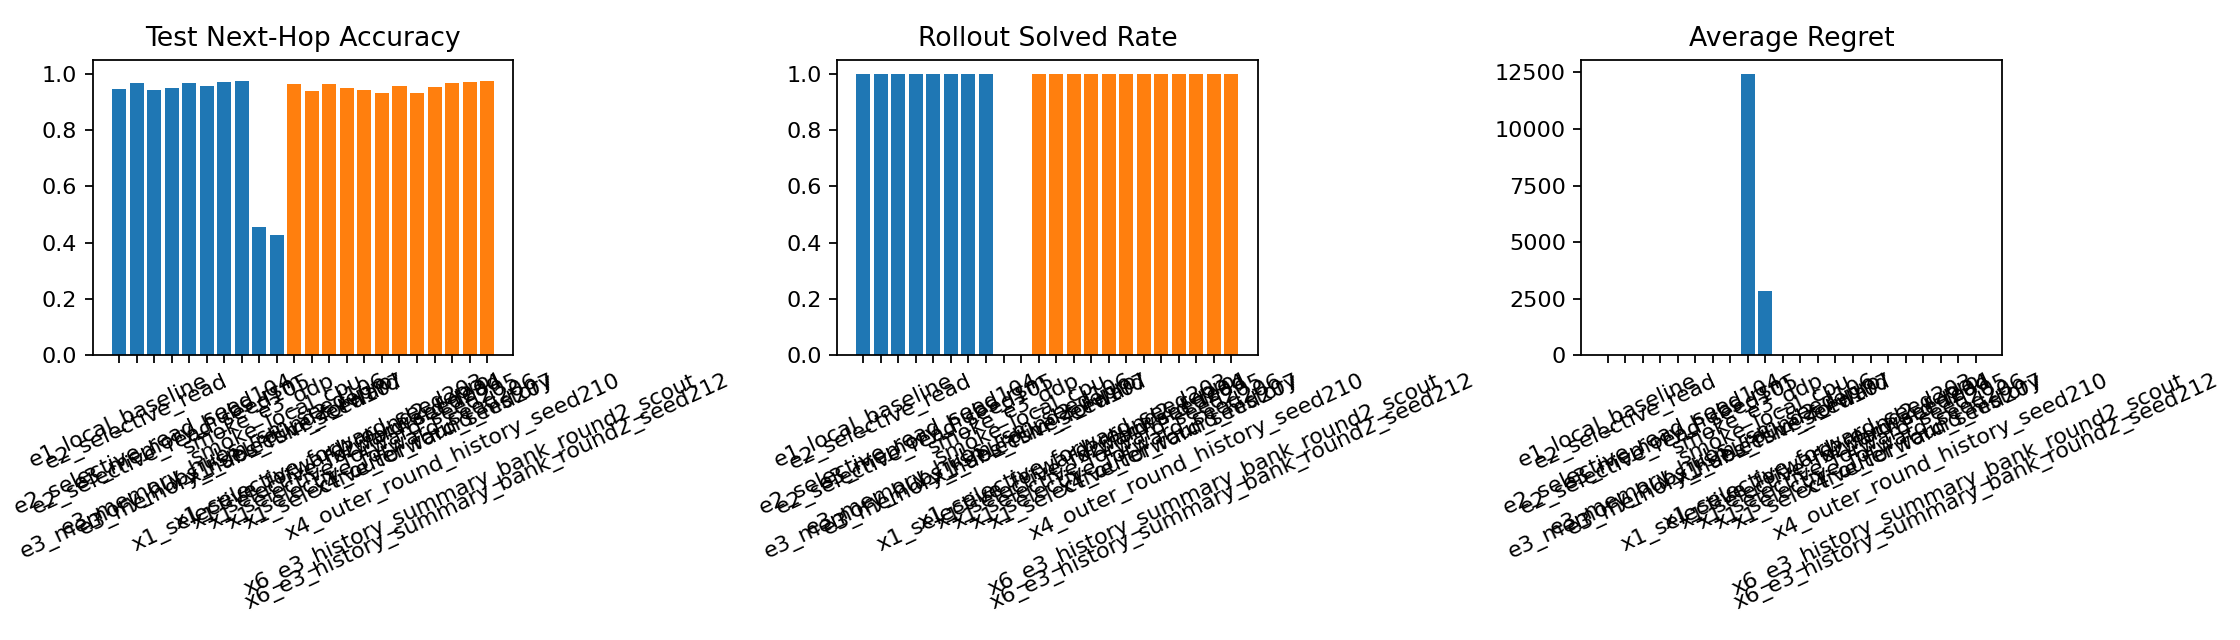

The file beside this chart, header and first rows:
experiment, bucket, gpu_hours, test_next_hop_accuracy, rollout_solved_rate, rollout_next_hop_accuracy, average_regret, deadline_violations
e1_local_baseline, exploit, 0.0138, 0.9446, 1.0, 0.869, 11.47, 1.5
e2_selective_read, exploit, 0.01346, 0.9668, 1.0, 0.938, 2.573, 1.125
e2_selective_read_seed104, exploit, 0.01623, 0.9417, 1.0, 0.9709, 1.811, 1.5
e2_selective_read_seed105, exploit, 0.01492, 0.9492, 1.0, 0.9532, 1.514, 1.562
e3_memory_hubs_rsm, exploit, 0.1019, 0.9673, 1.0, 0.9839, 0.03691, 1.688
e3_memory_hubs_rsm_round2_repro, exploit, 0.1111, 0.9566, 1.0, 0.939, 3.073, 1.438
e3_memory_hubs_rsm_seed106, exploit, 0.1316, 0.972, 1.0, 0.9864, 1.18, 1.938
e3_memory_hubs_rsm_seed107, exploit, 0.07541, 0.9744, 1.0, 0.967, 0.9339, 1.75
smoke_e3_ddp, exploit, 0.01363, 0.4545, 0.0, 0.5065, 12441, 2.0
smoke_local_cpu, exploit, 0.0, 0.4286, 0.0, 0.5089, 2827, 1.0
x1_selective_forward, explore, 0.02747, 0.9653, 1.0, 0.9657, 1.16, 1.625
x1_selective_forward_round2_repro, explore, 0.01503, 0.9381, 1.0, 0.9429, 3.164, 1.625
x1_selective_forward_seed203, explore, 0.01447, 0.9627, 1.0, 0.9459, 1.517, 1.312
x1_selective_forward_seed204, explore, 0.02082, 0.9507, 1.0, 0.9847, 0.4876, 1.688
x1_selective_forward_seed205, explore, 0.01486, 0.9428, 1.0, 0.8929, 5.355, 1.562
x1_selective_forward_seed206, explore, 0.01561, 0.9324, 1.0, 0.9007, 5.89, 1.25
x1_selective_forward_seed207, explore, 0.02573, 0.9551, 1.0, 0.9319, 2.857, 1.625
x2_forward_read, explore, 0.02657, 0.9311, 1.0, 0.8608, 8.63, 1.375
x4_outer_round_history, explore, 0.1272, 0.9542, 1.0, 0.9292, 5.068, 1.812
x4_outer_round_history_seed210, explore, 0.09245, 0.9656, 1.0, 0.9717, 0.4844, 1.875
x6_e3_history_summary_bank_round2_scout, explore, 0.1026, 0.9697, 1.0, 0.9545, 2.676, 1.438
x6_e3_history_summary_bank_round2_seed21…, explore, 0.1235, 0.9744, 1.0, 0.9697, 0.5273, 1.812
